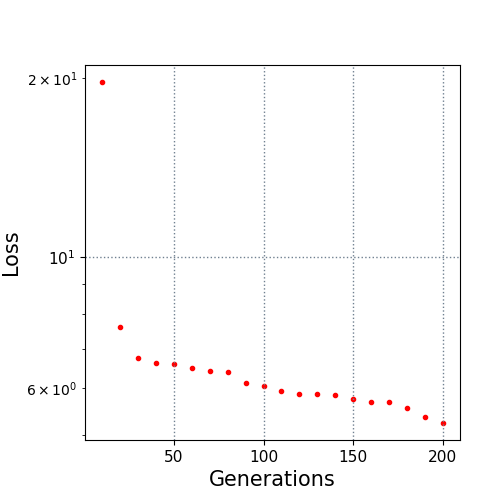

The file beside this chart, header and first rows:
10.0, 19.704622
20.0, 7.606
30.0, 6.761
40.0, 6.624
50.0, 6.583
60.0, 6.494
70.0, 6.408
80.0, 6.392
90.0, 6.127
100.0, 6.048
110.0, 5.933
120.0, 5.878
130.0, 5.864
140.0, 5.842
150.0, 5.757
160.0, 5.687
170.0, 5.683
180.0, 5.561
190.0, 5.377
200.0, 5.245
